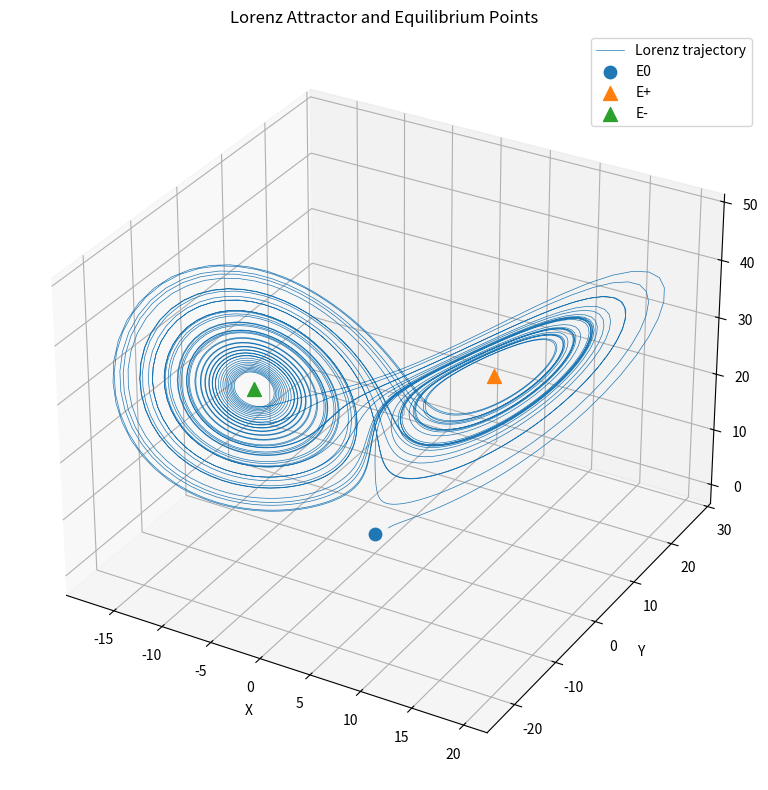

Here is the Python script that generated this plot:
import numpy as np
import matplotlib.pyplot as plt
from scipy.integrate import solve_ivp

# Lorenz parameters
sigma = 10
rho = 28
beta = 8 / 3

# Lorenz equations
def lorenz(t, state):

    x, y, z = state

    dx = sigma * (y - x)
    dy = x * (rho - z) - y
    dz = x * y - beta * z

    return [dx, dy, dz]


# Calculate equilibrium points
value = np.sqrt(beta * (rho - 1))

E0 = [0, 0, 0]
Eplus = [value, value, rho - 1]
Eminus = [-value, -value, rho - 1]

# Solve the system
t = np.linspace(0, 50, 5001)

solution = solve_ivp(
    lorenz,
    (0, 50),
    [1, 1, 1],
    t_eval=t,
    rtol=1e-9,
    atol=1e-12
)

x, y, z = solution.y

# Plot Lorenz attractor
fig = plt.figure(figsize=(10, 8))
ax = fig.add_subplot(111, projection="3d")

ax.plot(x, y, z, linewidth=0.5,
        label="Lorenz trajectory")

# Mark equilibrium points
ax.scatter(*E0, s=80, marker="o",
           label="E0")

ax.scatter(*Eplus, s=100, marker="^",
           label="E+")

ax.scatter(*Eminus, s=100, marker="^",
           label="E-")

ax.set_xlabel("X")
ax.set_ylabel("Y")
ax.set_zlabel("Z")

ax.set_title("Lorenz Attractor and Equilibrium Points")
ax.legend()

plt.tight_layout()
plt.savefig("equilibrium_visualization.png", dpi=300)
plt.show()
